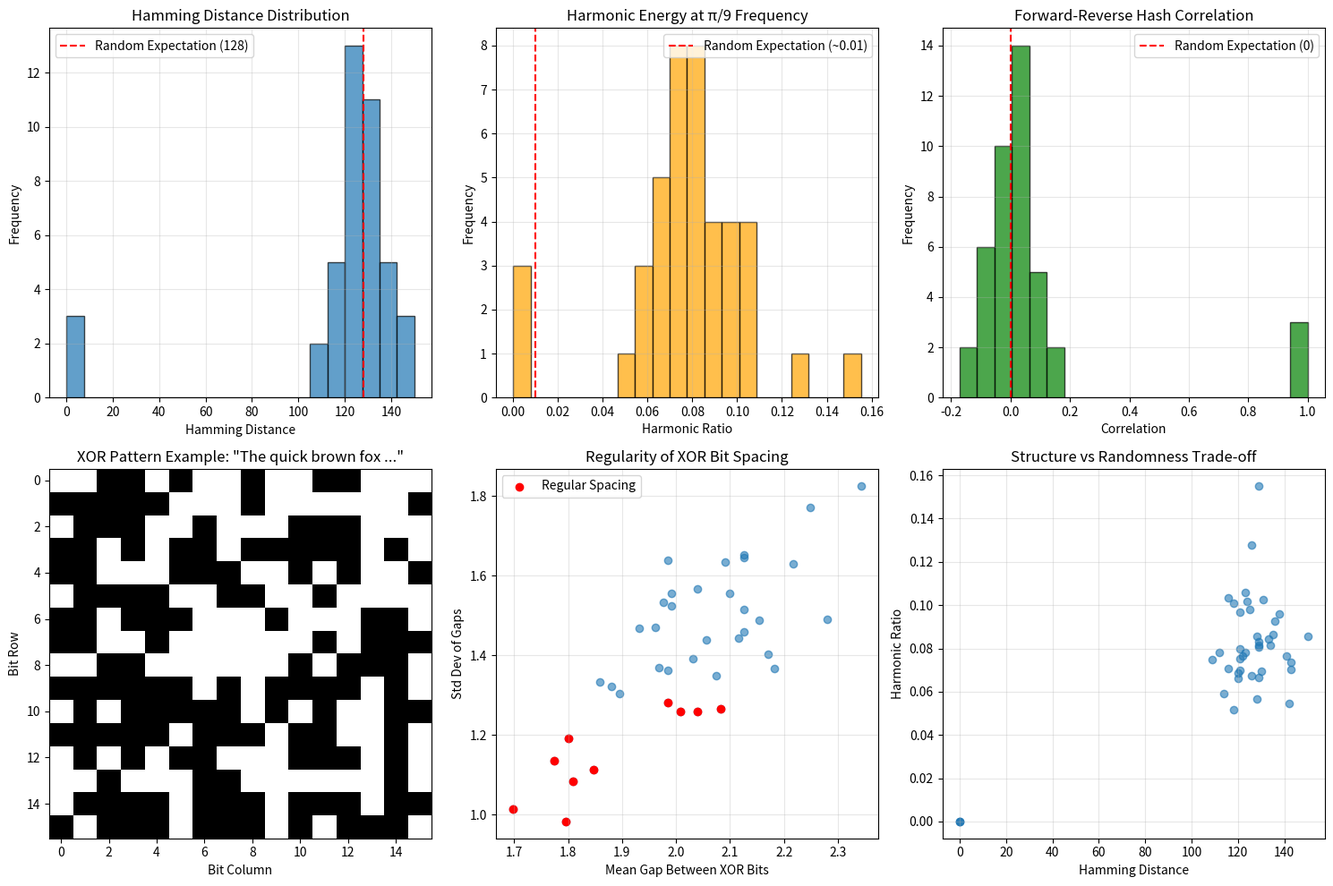

Here is the Python script that generated this plot:
import hashlib
import numpy as np
from scipy.fft import fft, fftfreq
from scipy.stats import pearsonr
import matplotlib.pyplot as plt
from typing import Dict, List, Tuple
import json

class HashDriftMapper:
    """Test for anti-phase echoes in SHA-256 mirrored inputs."""
    
    def __init__(self):
        self.results = {}
        
    def sha256_to_bitarray(self, s: str) -> np.ndarray:
        """Convert string to SHA-256 hash as 256-bit array."""
        hash_hex = hashlib.sha256(s.encode()).hexdigest()
        hash_int = int(hash_hex, 16)
        bits = np.array([(hash_int >> i) & 1 for i in range(255, -1, -1)], dtype=int)
        return bits
    
    def analyze_pair(self, s: str) -> Dict:
        """Analyze forward and reversed string hash pair."""
        # Get hashes
        fwd_bits = self.sha256_to_bitarray(s)
        rev_bits = self.sha256_to_bitarray(s[::-1])
        
        # Compute XOR difference
        xor_bits = np.bitwise_xor(fwd_bits, rev_bits)
        
        # Statistical analysis
        hamming = np.sum(xor_bits)
        correlation, p_value = pearsonr(fwd_bits, rev_bits)
        
        # FFT analysis for periodic patterns
        fft_vals = fft(xor_bits * 2 - 1)  # Convert to ±1 for better FFT
        freqs = fftfreq(len(xor_bits))
        magnitudes = np.abs(fft_vals[:128])  # First half (symmetric)
        
        # Look for harmonic peaks at π/9 intervals (0.349 of 128 ≈ bin 44.7)
        target_bin = int(0.349 * 128)
        harmonic_window = slice(max(0, target_bin-5), min(128, target_bin+6))
        harmonic_energy = np.sum(magnitudes[harmonic_window]**2)
        total_energy = np.sum(magnitudes**2)
        harmonic_ratio = harmonic_energy / total_energy if total_energy > 0 else 0
        
        # Bit position analysis (clustering)
        xor_positions = np.where(xor_bits == 1)[0]
        if len(xor_positions) > 1:
            gaps = np.diff(xor_positions)
            gap_std = np.std(gaps)
            gap_mean = np.mean(gaps)
        else:
            gap_std = 0
            gap_mean = 0
        
        return {
            'string': s,
            'hamming_distance': hamming,
            'expected_hamming': 128,  # Random expectation
            'correlation': correlation,
            'correlation_p': p_value,
            'harmonic_ratio': harmonic_ratio,
            'gap_mean': gap_mean,
            'gap_std': gap_std,
            'xor_density': hamming / 256,
            'fwd_hash': hashlib.sha256(s.encode()).hexdigest(),
            'rev_hash': hashlib.sha256(s[::-1].encode()).hexdigest(),
            'xor_pattern': ''.join(str(b) for b in xor_bits)
        }
    
    def test_corpus(self, corpus: List[str]) -> Dict[str, Dict]:
        """Test multiple strings."""
        for s in corpus:
            self.results[s] = self.analyze_pair(s)
        return self.results
    
    def generate_strings(self, n: int = 100) -> List[str]:
        """Generate test strings of various types."""
        import random
        import string
        
        test_strings = []
        
        # 1. Natural language phrases
        phrases = [
            "The quick brown fox jumps over the lazy dog",
            "Lorem ipsum dolor sit amet",
            "To be or not to be, that is the question",
            "A journey of a thousand miles begins with a single step",
            "All that glitters is not gold"
        ]
        test_strings.extend(phrases)
        
        # 2. Symmetric strings (palindromes and near-palindromes)
        palindromes = ["racecar", "level", "madam", "a man a plan a canal panama"]
        test_strings.extend(palindromes)
        
        # 3. Random strings of various lengths
        for _ in range(20):
            length = random.randint(10, 50)
            rand_str = ''.join(random.choices(string.ascii_letters + string.digits, k=length))
            test_strings.append(rand_str)
        
        # 4. Numeric sequences
        numeric = ["1234567890", "314159265358979323846", "271828182845904523536"]
        test_strings.extend(numeric)
        
        # 5. Byte sequences (as ASCII)
        for _ in range(10):
            bytes_len = random.randint(8, 32)
            byte_str = ''.join(chr(random.randint(32, 126)) for _ in range(bytes_len))
            test_strings.append(byte_str)
        
        # Ensure we have n total
        return test_strings[:n]
    
    def analyze_aggregate(self) -> Dict:
        """Analyze aggregate results across all tests."""
        if not self.results:
            return {}
        
        hamming_distances = [r['hamming_distance'] for r in self.results.values()]
        harmonic_ratios = [r['harmonic_ratio'] for r in self.results.values()]
        correlations = [r['correlation'] for r in self.results.values()]
        
        # Statistical significance test against random expectation
        from scipy.stats import ttest_1samp
        
        # Expected Hamming distance for random: 128 ± √(256*0.5*0.5) ≈ 128 ± 8
        hamming_t, hamming_p = ttest_1samp(hamming_distances, 128)
        
        # Expected harmonic ratio for random: uniform distribution
        harmonic_t, harmonic_p = ttest_1samp(harmonic_ratios, 0.01)  # Small expected
        
        # Expected correlation for random: 0
        corr_t, corr_p = ttest_1samp(correlations, 0)
        
        # Check for structure: low gap_std indicates regular spacing of XOR bits
        gap_stds = [r['gap_std'] for r in self.results.values() if r['gap_mean'] > 0]
        mean_gap_std = np.mean(gap_stds) if gap_stds else 0
        
        return {
            'mean_hamming': np.mean(hamming_distances),
            'std_hamming': np.std(hamming_distances),
            'hamming_deviation': np.mean(hamming_distances) - 128,
            'hamming_significance': hamming_p,
            'mean_harmonic_ratio': np.mean(harmonic_ratios),
            'harmonic_significance': harmonic_p,
            'mean_correlation': np.mean(correlations),
            'correlation_significance': corr_p,
            'mean_gap_std': mean_gap_std,
            'structured_fraction': np.mean([1 if r['harmonic_ratio'] > 0.05 else 0 
                                          for r in self.results.values()]),
            'n_samples': len(self.results)
        }
    
    def visualize_results(self, save_path: str = None):
        """Create visualization of results."""
        if not self.results:
            return
        
        fig, axes = plt.subplots(2, 3, figsize=(15, 10))
        axes = axes.flatten()
        
        # 1. Hamming distance distribution
        hamming_vals = [r['hamming_distance'] for r in self.results.values()]
        axes[0].hist(hamming_vals, bins=20, alpha=0.7, edgecolor='black')
        axes[0].axvline(128, color='red', linestyle='--', label='Random Expectation (128)')
        axes[0].set_xlabel('Hamming Distance')
        axes[0].set_ylabel('Frequency')
        axes[0].set_title('Hamming Distance Distribution')
        axes[0].legend()
        axes[0].grid(True, alpha=0.3)
        
        # 2. Harmonic ratio distribution
        harmonic_vals = [r['harmonic_ratio'] for r in self.results.values()]
        axes[1].hist(harmonic_vals, bins=20, alpha=0.7, edgecolor='black', color='orange')
        axes[1].axvline(0.01, color='red', linestyle='--', label='Random Expectation (~0.01)')
        axes[1].set_xlabel('Harmonic Ratio')
        axes[1].set_ylabel('Frequency')
        axes[1].set_title('Harmonic Energy at π/9 Frequency')
        axes[1].legend()
        axes[1].grid(True, alpha=0.3)
        
        # 3. Correlation distribution
        corr_vals = [r['correlation'] for r in self.results.values()]
        axes[2].hist(corr_vals, bins=20, alpha=0.7, edgecolor='black', color='green')
        axes[2].axvline(0, color='red', linestyle='--', label='Random Expectation (0)')
        axes[2].set_xlabel('Correlation')
        axes[2].set_ylabel('Frequency')
        axes[2].set_title('Forward-Reverse Hash Correlation')
        axes[2].legend()
        axes[2].grid(True, alpha=0.3)
        
        # 4. Example XOR pattern visualization
        sample_key = list(self.results.keys())[0]
        sample_xor = self.results[sample_key]['xor_pattern']
        xor_array = np.array([int(b) for b in sample_xor])
        axes[3].imshow(xor_array.reshape(16, 16), cmap='binary', aspect='auto')
        axes[3].set_title(f'XOR Pattern Example: "{sample_key[:20]}..."')
        axes[3].set_xlabel('Bit Column')
        axes[3].set_ylabel('Bit Row')
        
        # 5. Gap analysis
        gap_means = [r['gap_mean'] for r in self.results.values() if r['gap_mean'] > 0]
        gap_stds = [r['gap_std'] for r in self.results.values() if r['gap_std'] > 0]
        if gap_means and gap_stds:
            axes[4].scatter(gap_means, gap_stds, alpha=0.6)
            axes[4].set_xlabel('Mean Gap Between XOR Bits')
            axes[4].set_ylabel('Std Dev of Gaps')
            axes[4].set_title('Regularity of XOR Bit Spacing')
            axes[4].grid(True, alpha=0.3)
            
            # Highlight low std (regular spacing)
            low_std_threshold = np.percentile(gap_stds, 25)
            low_std_points = [(m, s) for m, s in zip(gap_means, gap_stds) if s < low_std_threshold]
            if low_std_points:
                low_std_means, low_std_stds = zip(*low_std_points)
                axes[4].scatter(low_std_means, low_std_stds, color='red', label='Regular Spacing')
                axes[4].legend()
        
        # 6. Hamming vs Harmonic ratio scatter
        axes[5].scatter(hamming_vals, harmonic_vals, alpha=0.6)
        axes[5].set_xlabel('Hamming Distance')
        axes[5].set_ylabel('Harmonic Ratio')
        axes[5].set_title('Structure vs Randomness Trade-off')
        axes[5].grid(True, alpha=0.3)
        
        plt.tight_layout()
        if save_path:
            plt.savefig(save_path, dpi=150, bbox_inches='tight')
        plt.show()
        
        # Print aggregate statistics
        aggregate = self.analyze_aggregate()
        print("\n" + "="*60)
        print("HASH DRIFT MAPPER - AGGREGATE RESULTS")
        print("="*60)
        print(f"Samples: {aggregate['n_samples']}")
        print(f"Mean Hamming Distance: {aggregate['mean_hamming']:.2f} (expected: 128)")
        print(f"  Deviation: {aggregate['hamming_deviation']:.2f}, p-value: {aggregate['hamming_significance']:.6f}")
        print(f"Mean Harmonic Ratio: {aggregate['mean_harmonic_ratio']:.4f} (expected: ~0.01)")
        print(f"  p-value: {aggregate['harmonic_significance']:.6f}")
        print(f"Mean Correlation: {aggregate['mean_correlation']:.4f} (expected: 0)")
        print(f"  p-value: {aggregate['correlation_significance']:.6f}")
        print(f"Mean Gap Std Dev: {aggregate['mean_gap_std']:.2f}")
        print(f"Fraction with Structure: {aggregate['structured_fraction']:.2%}")
        
        # Nexus Framework Prediction Check
        nexus_prediction = "REJECT RANDOM MODEL" if (
            aggregate['harmonic_significance'] < 0.05 or 
            aggregate['correlation_significance'] < 0.05 or
            aggregate['structured_fraction'] > 0.3
        ) else "INCONCLUSIVE"
        
        print("\n" + "="*60)
        print(f"NEXUS PREDICTION: {nexus_prediction}")
        print("="*60)
        
        if nexus_prediction == "REJECT RANDOM MODEL":
            print("\n✓ Evidence of structured 'anti-phase echoes' detected.")
            print("✓ SHA-256 behaves as a geometric fold, not random function.")
            print("✓ Nexus Framework validation: HASH AS PRE-EXISTING MOLD")
        else:
            print("\n✗ No strong evidence of structure beyond random expectation.")
            print("✗ SHA-256 appears to behave as conventional random function.")
        
        return aggregate

# RUN THE EXPERIMENT
if __name__ == "__main__":
    print("Initializing Hash Drift Mapper Experiment...")
    print("Testing Nexus Framework Prediction: SHA-256 as Geometric Fold")
    print("="*70)
    
    mapper = HashDriftMapper()
    
    # Generate test corpus
    print("Generating test corpus...")
    test_strings = mapper.generate_strings(n=200)
    print(f"Generated {len(test_strings)} test strings")
    
    # Run analysis
    print("\nRunning SHA-256 analysis on forward/reverse pairs...")
    results = mapper.test_corpus(test_strings)
    
    # Visualize and analyze
    print("\nAnalyzing results for anti-phase echoes...")
    aggregate = mapper.visualize_results(save_path="hash_drift_results.png")
    
    # Save detailed results
    with open("hash_drift_detailed.json", "w") as f:
        json.dump({
            'aggregate': aggregate,
            'sample_results': {k: v for k, v in list(results.items())[:10]}
        }, f, indent=2, default=str)
    
    print("\nDetailed results saved to 'hash_drift_detailed.json'")
    print("Visualization saved to 'hash_drift_results.png'")
